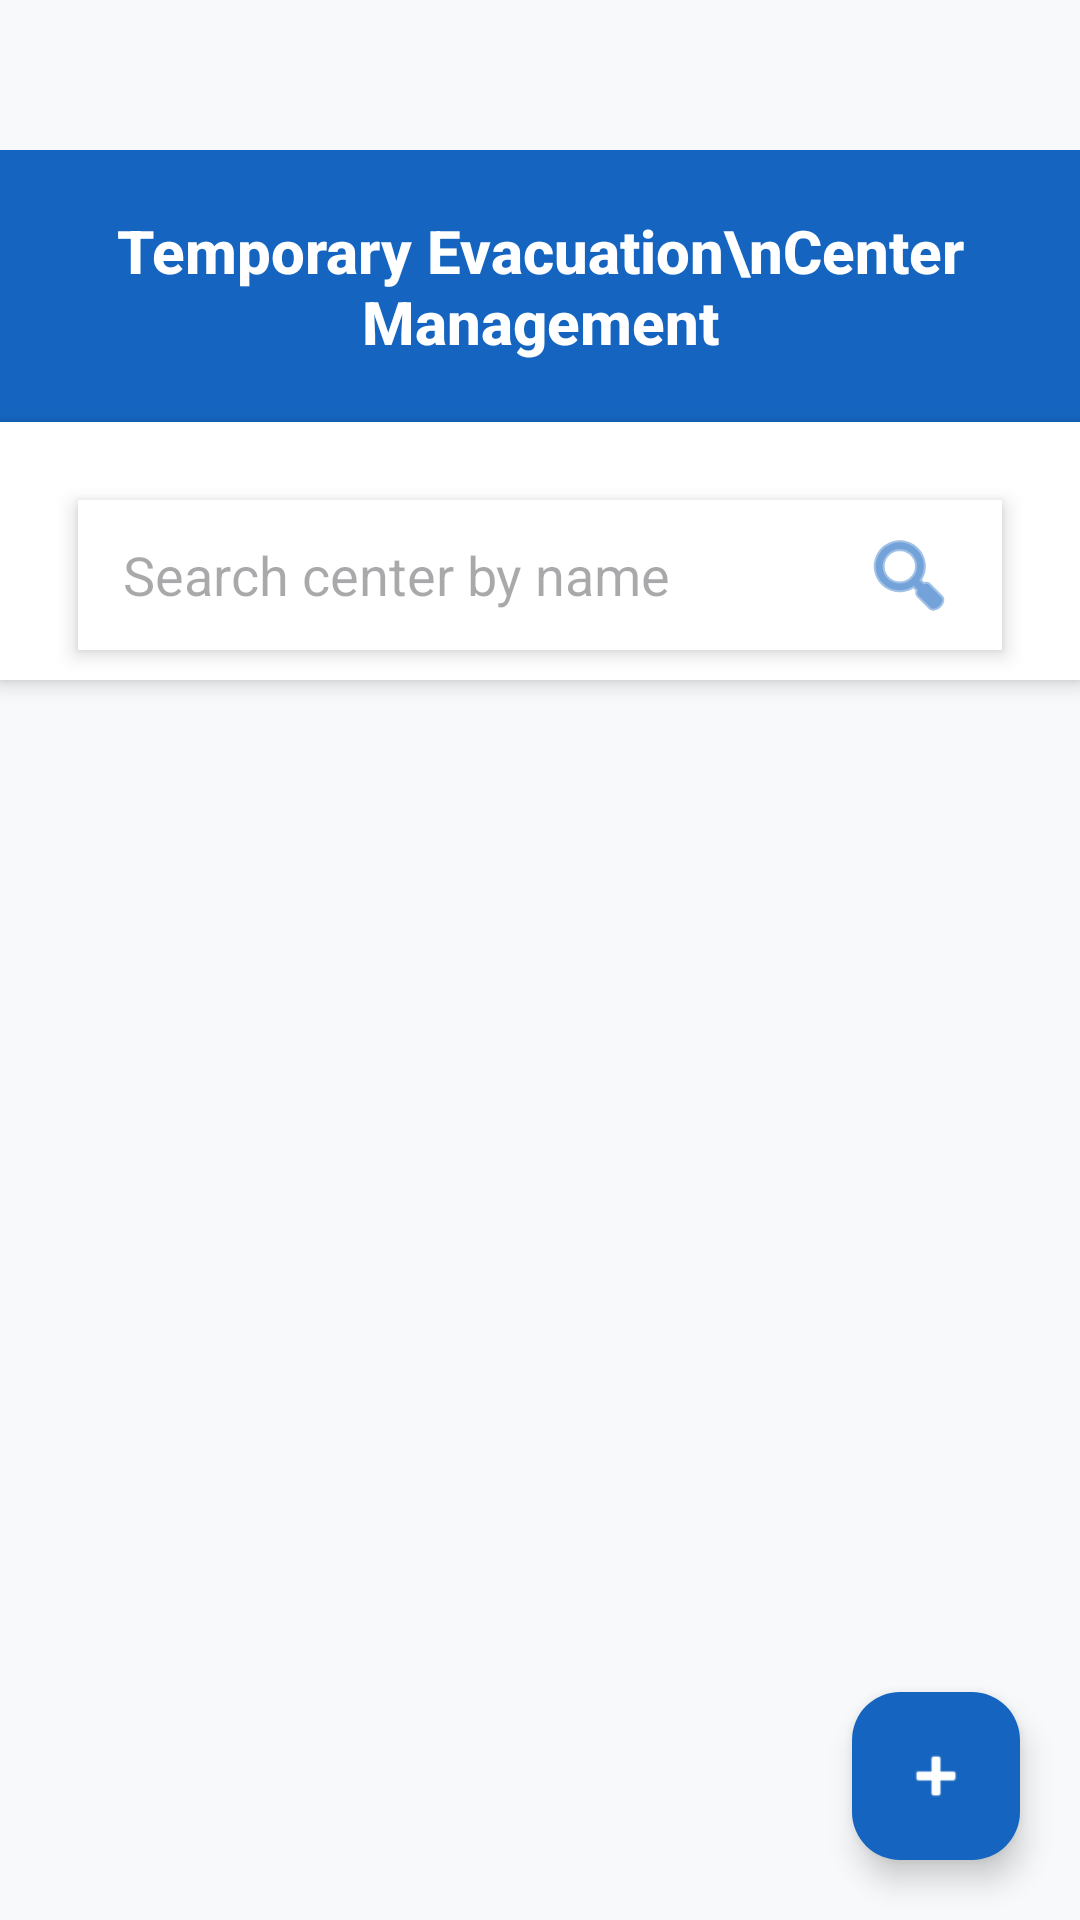

Layout XML and referenced resources for this Android screen:
<!-- AndroidManifest.xml: application theme Theme.Project_IFloodGuard -->
<!-- res/layout/content_pps_list.xml -->
<?xml version="1.0" encoding="utf-8"?>
<RelativeLayout xmlns:android="http://schemas.android.com/apk/res/android"
    xmlns:app="http://schemas.android.com/apk/res-auto"
    android:layout_width="match_parent"
    android:layout_height="match_parent"
    android:background="#F8F9FA">

    <RelativeLayout
        android:id="@+id/headerContainer"
        android:layout_width="match_parent"
        android:layout_height="wrap_content"
        android:background="#1565C0"
        android:paddingVertical="20dp"
        android:paddingHorizontal="20dp"
        android:layout_alignParentTop="true"
        android:layout_marginTop="50dp">

        <ImageView
            android:id="@+id/btnBack"
            android:layout_width="30dp"
            android:layout_height="30dp"
            android:src="@drawable/fixed_back_icon"
            app:tint="#FFFFFF"
            android:layout_alignParentStart="true"
            android:layout_centerVertical="true"
            android:clickable="true"
            android:focusable="true"
            android:background="?attr/selectableItemBackgroundBorderless"/>

        <TextView
            android:id="@+id/tvHeader"
            android:layout_width="wrap_content"
            android:layout_height="wrap_content"
            android:text="Temporary Evacuation\nCenter Management"
            android:textSize="20sp"
            android:textStyle="bold"
            android:textColor="#FFFFFF"
            android:textAlignment="center"
            android:layout_centerInParent="true"
            android:fontFamily="sans-serif-medium"/>
    </RelativeLayout>

    <LinearLayout
        android:id="@+id/search_container"
        android:layout_width="match_parent"
        android:layout_height="wrap_content"
        android:orientation="vertical"
        android:layout_below="@id/headerContainer"
        android:paddingTop="16dp"
        android:paddingHorizontal="16dp"
        android:background="#FFFFFF"
        android:elevation="4dp">

        <EditText
            android:id="@+id/etSearchPPS"
            android:layout_width="match_parent"
            android:layout_height="50dp"
            android:layout_margin="10dp"
            android:background="#FFFFFF"
            android:elevation="4dp"
            android:hint="Search center by name"

            android:paddingStart="15dp"
            android:paddingEnd="15dp"

            android:drawableEnd="@android:drawable/ic_menu_search"
            android:drawableTint="#1565C0"

            android:imeOptions="actionSearch"
            android:inputType="text"/>

    </LinearLayout>

    <androidx.recyclerview.widget.RecyclerView
        android:id="@+id/recyclerViewPPS"
        android:layout_width="match_parent"
        android:layout_height="match_parent"
        android:layout_below="@id/search_container"
        android:padding="16dp"
        android:clipToPadding="false"
        android:paddingBottom="80dp"/>

    <com.google.android.material.floatingactionbutton.FloatingActionButton
        android:id="@+id/fabAddPPS"
        android:layout_width="wrap_content"
        android:layout_height="wrap_content"
        android:layout_alignParentBottom="true"
        android:layout_alignParentEnd="true"
        android:layout_margin="20dp"
        android:src="@android:drawable/ic_input_add"
        android:backgroundTint="#1565C0"
        app:tint="#FFFFFF"
        app:elevation="6dp"/>

    <TextView
        android:id="@+id/tvEmpty"
        android:layout_width="wrap_content"
        android:layout_height="wrap_content"
        android:text="No centers found. Tap + to add."
        android:layout_centerInParent="true"
        android:visibility="gone"/>

</RelativeLayout>
<!-- resources referenced by this layout -->
<resources>
  <!-- drawable fixed_back_icon (drawable) -->
  <?xml version="1.0" encoding="utf-8"?>
  <layer-list xmlns:android="http://schemas.android.com/apk/res/android">
      <item
          android:width="24dp"
          android:height="24dp"
          android:gravity="center">
  
          <bitmap
              android:src="@drawable/left"
              android:gravity="fill"/>
      </item>
  </layer-list>
  <style name="Theme.Project_IFloodGuard" parent="Base.Theme.Project_IFloodGuard" />
  <style name="Base.Theme.Project_IFloodGuard" parent="Theme.Material3.DayNight.NoActionBar">
          
          
      </style>
</resources>
